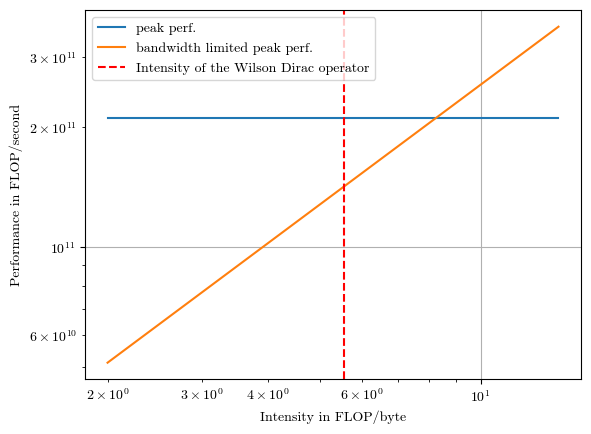

Python code for this plot: (Note: this script raises an exception after producing the figure.)
import matplotlib.pyplot as plt
import numpy as np

# nur die beiden Roofline-Geraden

plt.rcParams["font.family"] = "cmr10"
plt.rcParams["mathtext.fontset"] = "cm"
plt.rcParams["axes.formatter.use_mathtext"] = True
plt.rcParams["font.size"] = 10



wilson_FLOP_per_byte = 5496/((4*3*3+4*3*2)*16+8*4)
# bandwidth of hpd: 19.6 GB/s per core * 4 cores (according to Dr. Bandwidth)
hpd_bandwidth_B_p_s = 19.6 * 10**9 * 4
# peak FLOP/s: 2 doubles in register * 4 operations * 4 cores * 2.4 GHz
hpd_4core_FLOP_p_s = 2 * 4 * 4 * 2.4 * 10**9
# as the above value does not agree with experiment, maybe we use execution units from 8 cores?
hpd_8core_FLOP_p_s = 2 * 4 * 8 * 2.4 * 10**9

# bandwidth: 25.6 GB/s
haswell_bandwidth_B_p_s = 25.6*10**9
# peak FLOP/s: 4 doubles in register * 4 operations * 4 cores * 3.3 GHz
haswell_FLOP_p_s_avx = 4*4*4*3.3*10**9



x = list(range(2,15))


plt.figure()

#plt.title(f"Roofline model for 4 cores of node 002 of HPD")

# plt.plot(x,[hpd_4core_FLOP_p_s for _ in x], label="peak perf. on 4 cores")
# #plt.plot(x,[hpd_8core_FLOP_p_s for _ in x], label="peak perf. w/ 8 thr. on 8 cores")
# plt.plot(x,[hpd_bandwidth_B_p_s*xx for xx in x],label="bandwidth limited peak perf. on 4 cores")

# roofline for my pc

plt.plot(x,[haswell_FLOP_p_s_avx for _ in x], label="peak perf.")
plt.plot(x,[haswell_bandwidth_B_p_s*xx for xx in x],label="bandwidth limited peak perf.")

plt.axvline(x=wilson_FLOP_per_byte,label=f"Intensity of the Wilson Dirac operator",color="red",linestyle='--')


plt.legend()
plt.xlabel("Intensity in FLOP/byte")
plt.ylabel("Performance in FLOP/second")

plt.xscale("log")
plt.yscale("log")

plt.grid()
# plt.yticks(range(0,110,10))

plt.savefig(f"./test/testresults/pc1_base_roofline.pdf")
